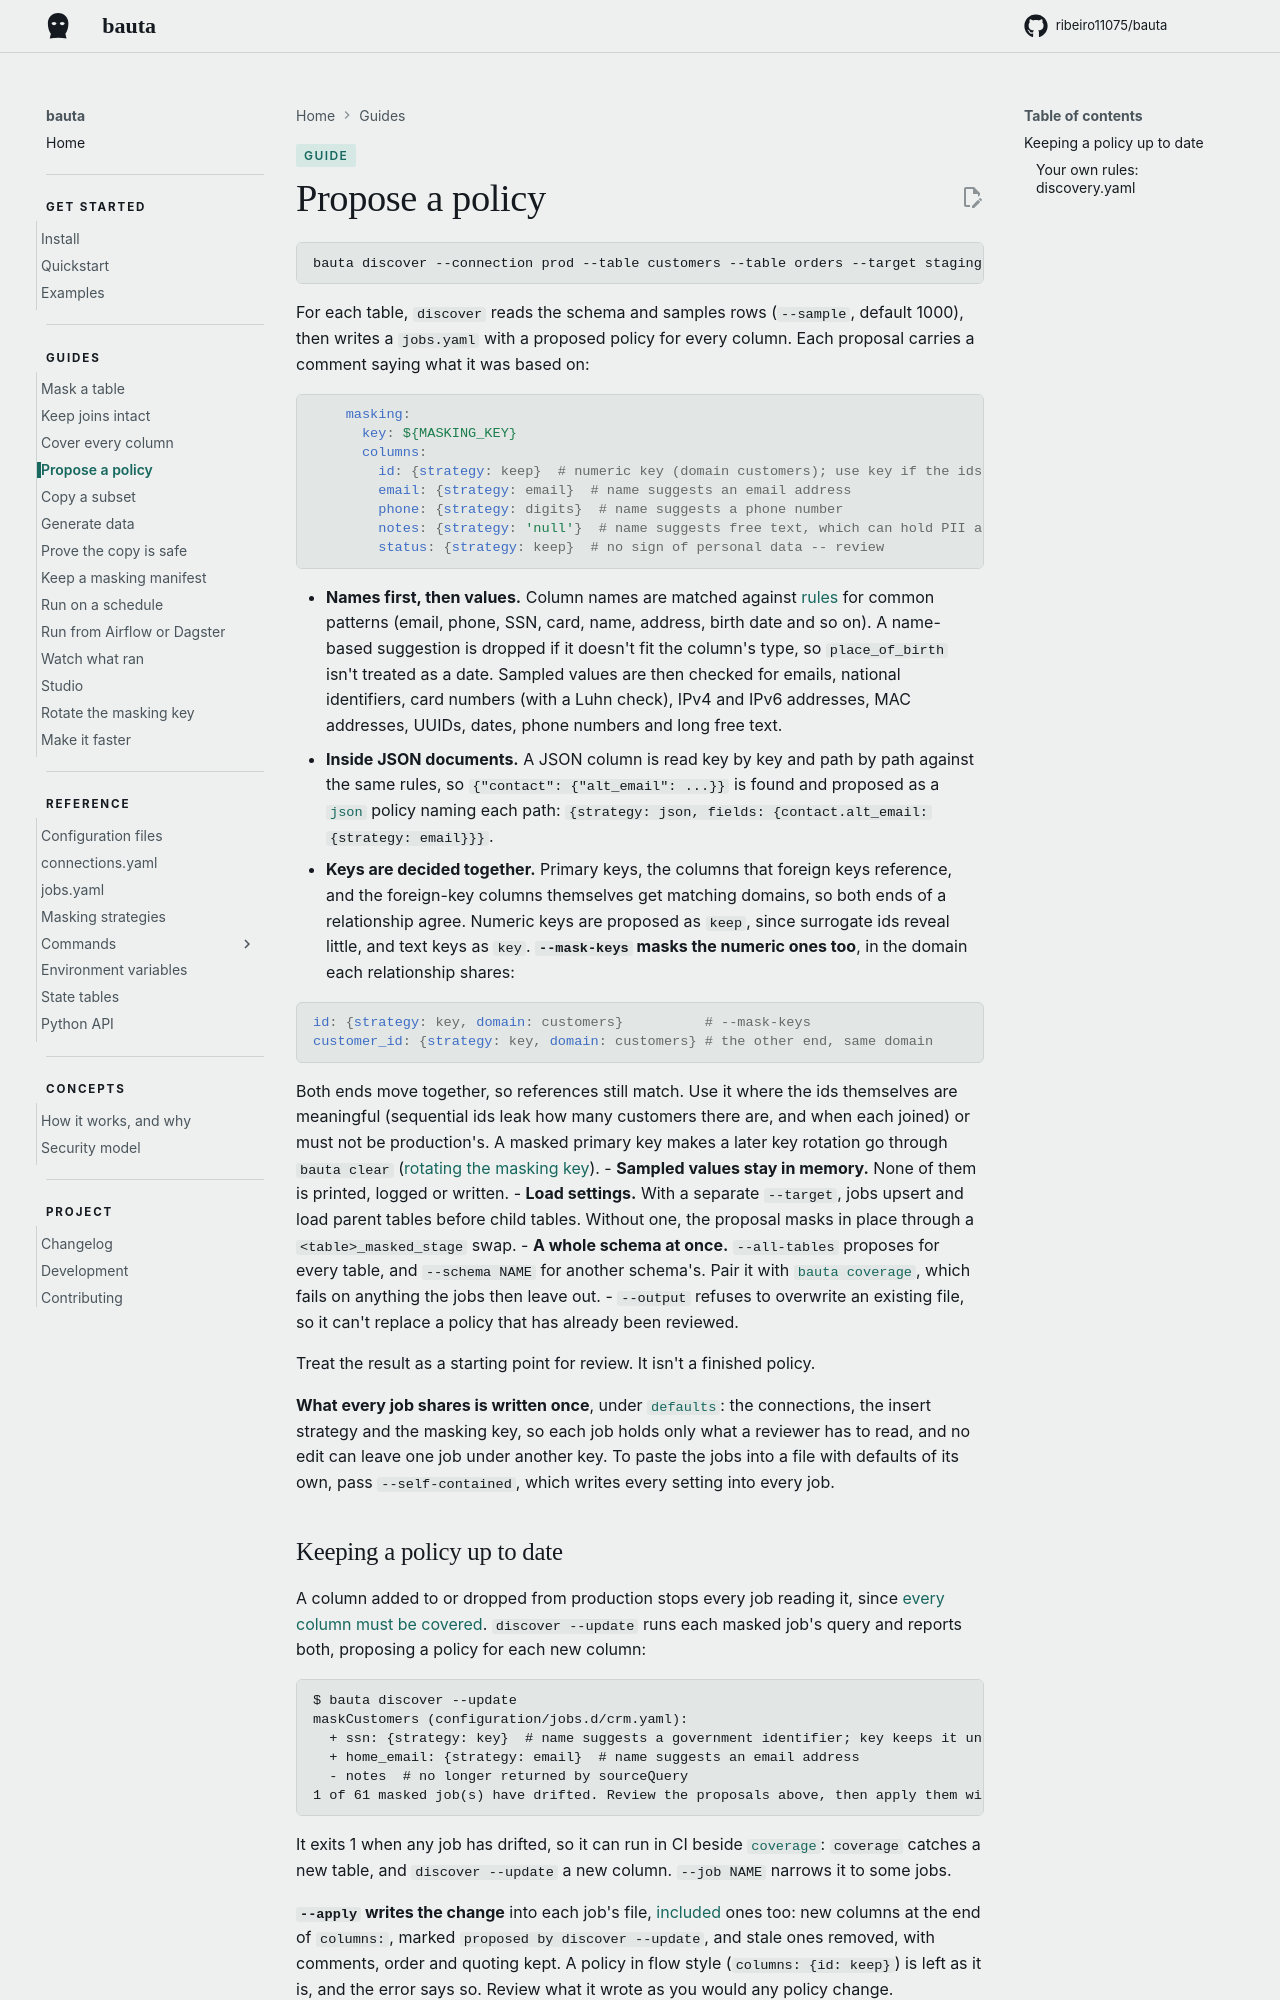

repository: ribeiro11075/bauta · page: 0.2.12/guides/propose-a-policy/index.html · generator: mkdocs

# Propose a policy


```
bauta discover --connection prod --table customers --table orders --target staging --output proposal.yaml
```

For each table, `discover` reads the schema and samples rows (`--sample`, default 1000), then writes a `jobs.yaml` with a proposed policy for every column. Each proposal carries a comment saying what it was based on:

```yaml
    masking:
      key: ${MASKING_KEY}
      columns:
        id: {strategy: keep}  # numeric key (domain customers); use key if the ids themselves are meaningful
        email: {strategy: email}  # name suggests an email address
        phone: {strategy: digits}  # name suggests a phone number
        notes: {strategy: 'null'}  # name suggests free text, which can hold PII anywhere
        status: {strategy: keep}  # no sign of personal data -- review
```

- **Names first, then values.** Column names are matched against [rules](#your-own-rules-discoveryyaml) for common patterns (email, phone, SSN, card, name, address, birth date and so on). A name-based suggestion is dropped if it doesn't fit the column's type, so `place_of_birth` isn't treated as a date. Sampled values are then checked for emails, national identifiers, card numbers (with a Luhn check), IPv4 and IPv6 addresses, MAC addresses, UUIDs, dates, phone numbers and long free text.
- **Inside JSON documents.** A JSON column is read key by key and path by path against the same rules, so `{"contact": {"alt_email": ...}}` is found and proposed as a [`json`](../reference/strategies.md#json) policy naming each path: `{strategy: json, fields: {contact.alt_email: {strategy: email}}}`.
- **Keys are decided together.** Primary keys, the columns that foreign keys reference, and the foreign-key columns themselves get matching domains, so both ends of a relationship agree. Numeric keys are proposed as `keep`, since surrogate ids reveal little, and text keys as `key`. **`--mask-keys` masks the numeric ones too**, in the domain each relationship shares:

  ```yaml
  id: {strategy: key, domain: customers}          # --mask-keys
  customer_id: {strategy: key, domain: customers} # the other end, same domain
  ```

  Both ends move together, so references still match. Use it where the ids themselves are meaningful (sequential ids leak how many customers there are, and when each joined) or must not be production's. A masked primary key makes a later key rotation go through `bauta clear` ([rotating the masking key](rotate-the-key.md)).
- **Sampled values stay in memory.** None of them is printed, logged or written.
- **Load settings.** With a separate `--target`, jobs upsert and load parent tables before child tables. Without one, the proposal masks in place through a `<table>_masked_stage` swap.
- **A whole schema at once.** `--all-tables` proposes for every table, and `--schema NAME` for another schema's. Pair it with [`bauta coverage`](prove-the-copy-is-safe.md#coverage-what-the-jobs-do-not-cover), which fails on anything the jobs then leave out.
- `--output` refuses to overwrite an existing file, so it can't replace a policy that has already been reviewed.

Treat the result as a starting point for review. It isn't a finished policy.

**What every job shares is written once**, under [`defaults`](../reference/jobs.md#defaults): the connections, the insert strategy and the masking key, so each job holds only what a reviewer has to read, and no edit can leave one job under another key. To paste the jobs into a file with defaults of its own, pass `--self-contained`, which writes every setting into every job.
